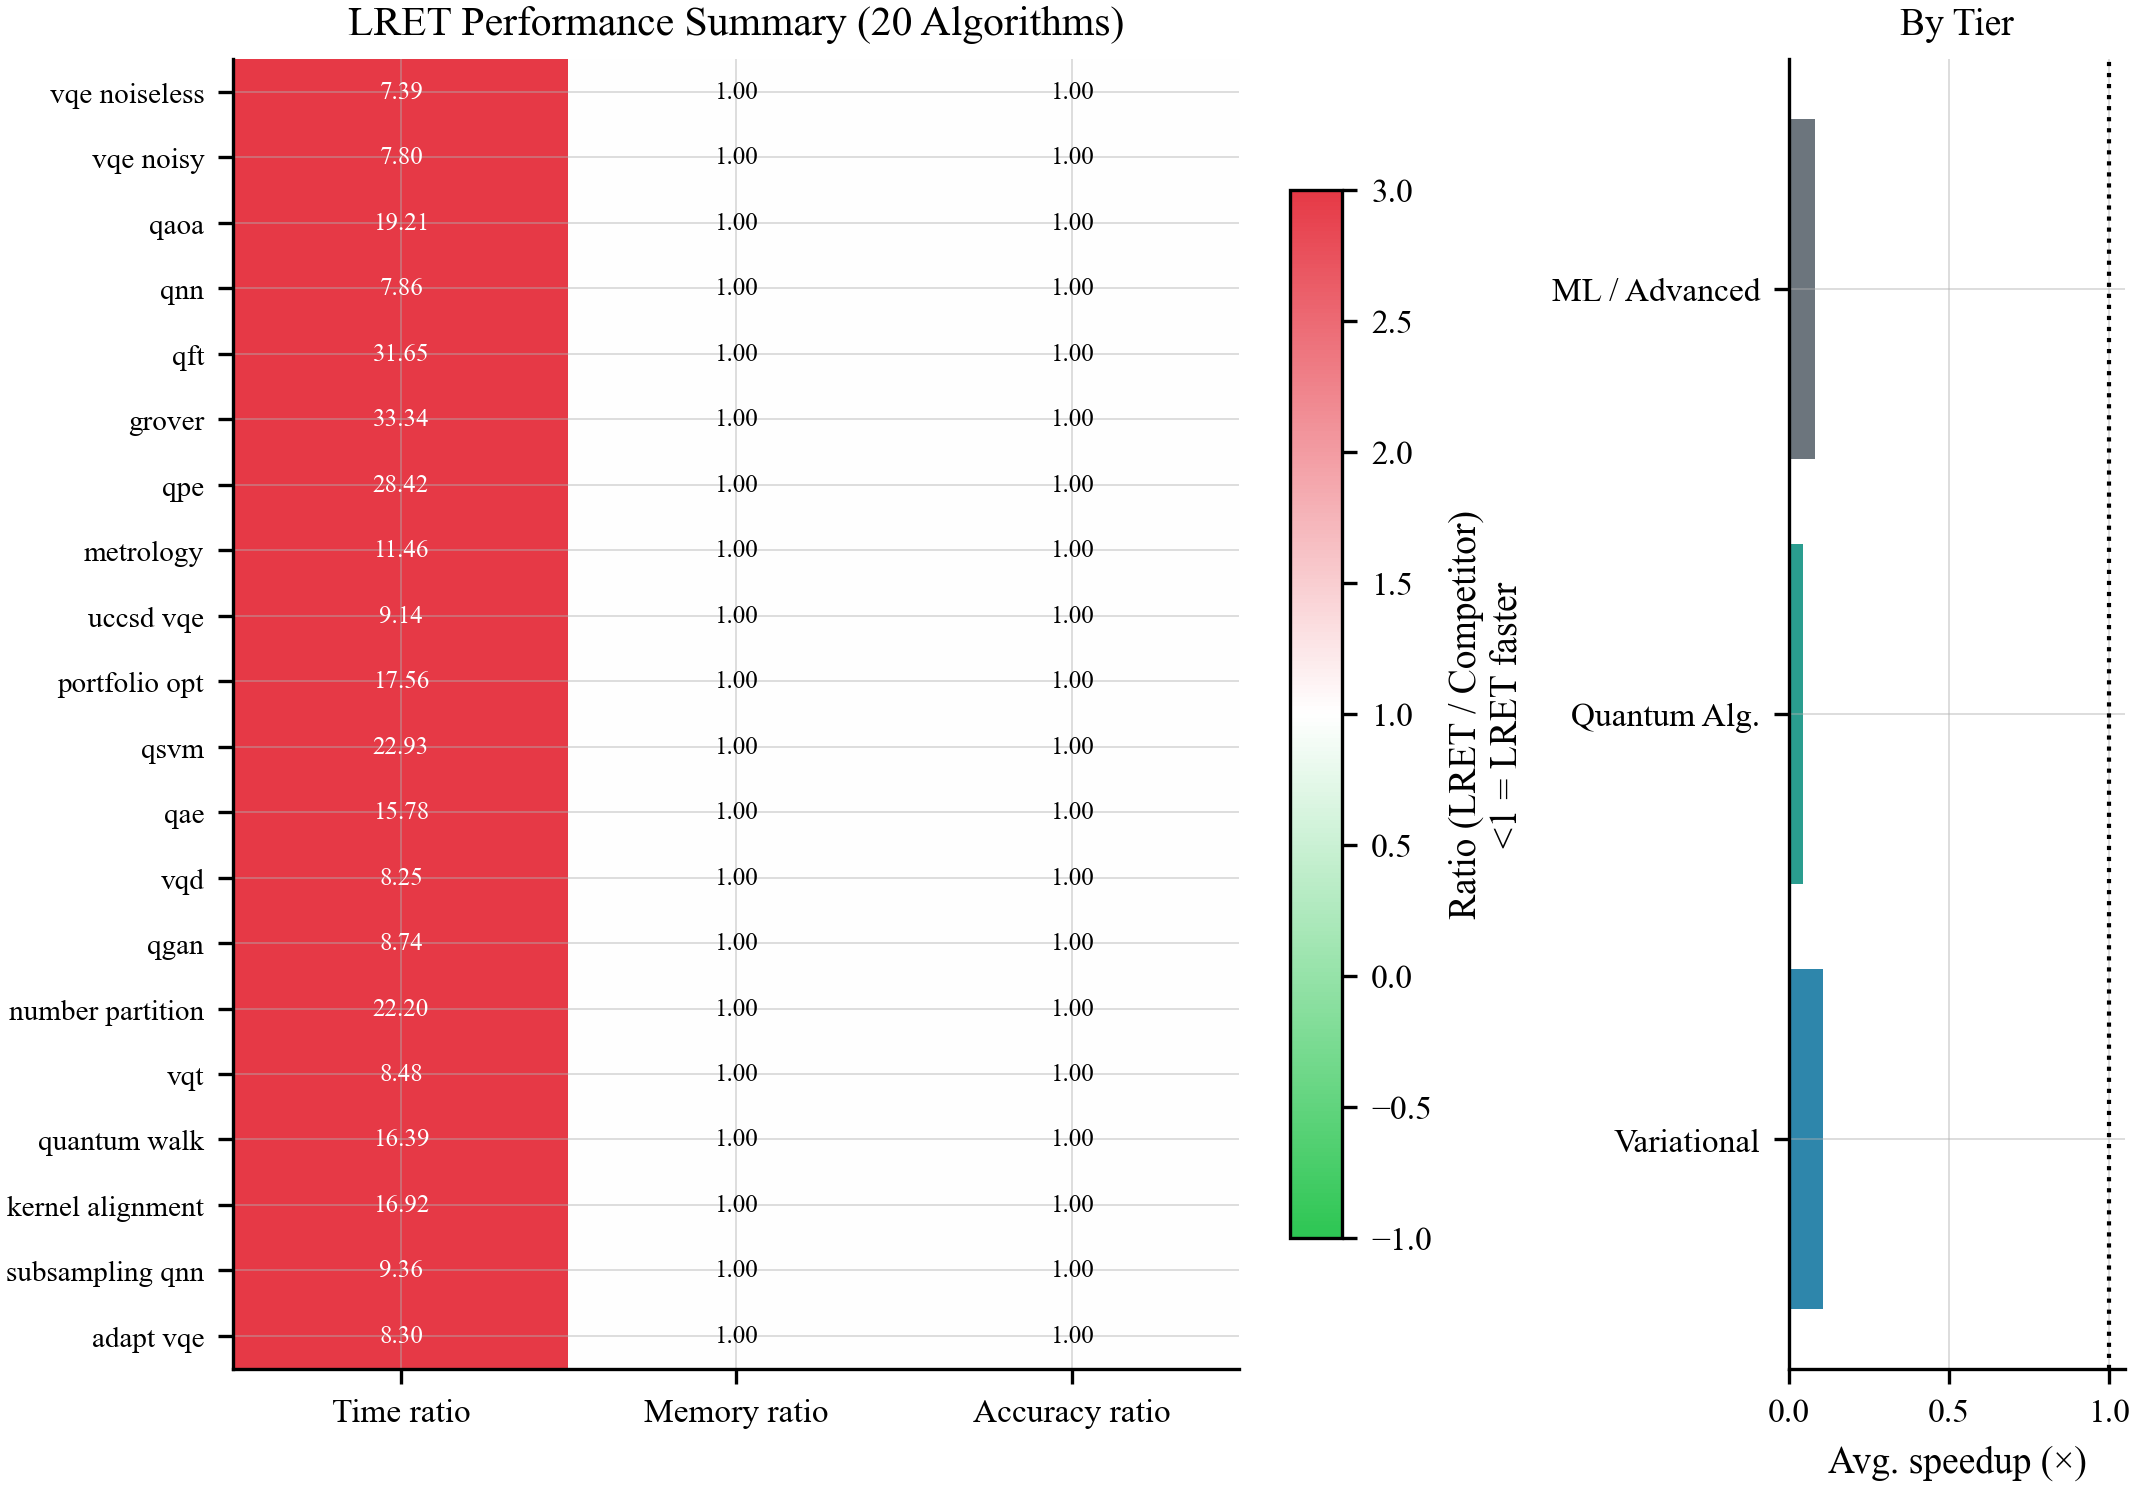

Source data for this figure (header and first rows):
algo, competitor, lret_mean_ms, comp_mean_ms, time_ratio, memory_ratio, accuracy_ratio, pvalue
vqe_noiseless, lightning.qubit, 513.4, 69.47, 7.391, 1.0, 1, 1.0
vqe_noisy, default.mixed, 414.9, 53.18, 7.801, 1.0, 1, 1.0
qaoa, lightning.qubit, 419.9, 21.86, 19.21, 1.0, 1.0, 1.0
qnn, default.mixed, 403.8, 51.39, 7.858, 1.0, 1, 1.0
qft, lightning.qubit, 444.1, 14.03, 31.65, 1.0, 1, 1.0
grover, lightning.qubit, 461, 13.83, 33.34, 1.0, 1.0, 1.0
qpe, lightning.qubit, 347.8, 12.24, 28.42, 1.0, 1, 1.0
metrology, default.mixed, 402.2, 35.11, 11.46, 1.0, 1.0, 1.0
uccsd_vqe, default.mixed, 434.3, 47.51, 9.14, 1.0, 1, 1.0
portfolio_opt, lightning.qubit, 347.8, 19.8, 17.56, 1.0, 1, 1.0
qsvm, default.qubit, 423.2, 18.46, 22.93, 1.0, 1.0, 1.0
qae, lightning.qubit, 384.1, 24.34, 15.78, 1.0, 1, 1.0
vqd, default.mixed, 442.8, 53.7, 8.245, 1.0, 1, 1.0
qgan, default.mixed, 382.2, 43.71, 8.743, 1.0, 1, 1.0
number_partition, lightning.qubit, 438.6, 19.76, 22.2, 1.0, 1, 1.0
vqt, default.mixed, 345.8, 40.78, 8.481, 1.0, 1, 1.0
quantum_walk, lightning.qubit, 345, 21.05, 16.39, 1.0, 1.0, 1.0
kernel_alignment, default.qubit, 362.1, 21.41, 16.92, 1.0, 1.0, 1.0
subsampling_qnn, default.mixed, 412.2, 44.02, 9.364, 1.0, 1, 1.0
adapt_vqe, default.mixed, 394.2, 47.51, 8.297, 1.0, 1, 1.0
